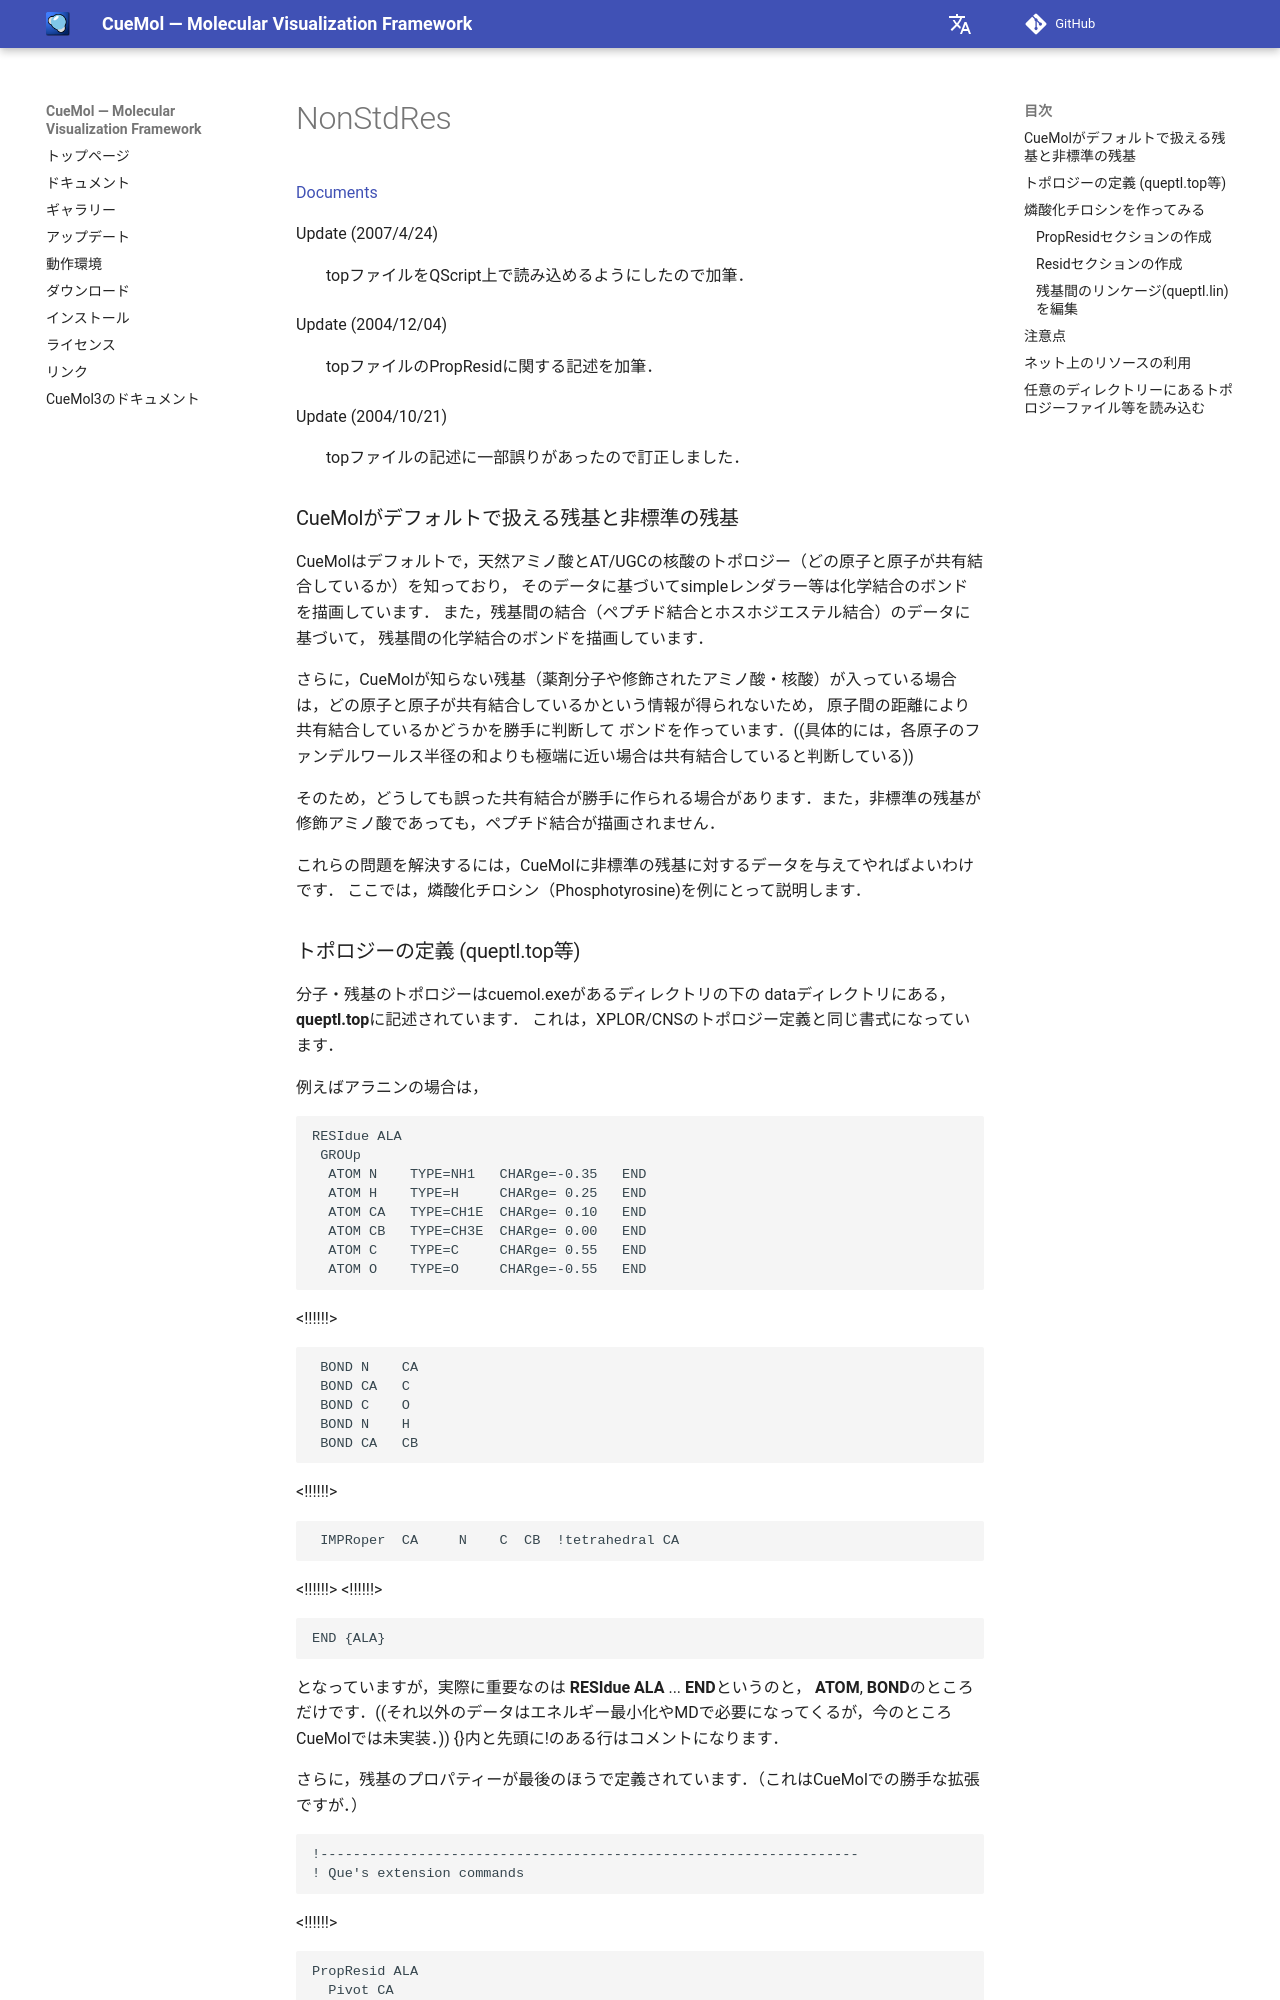

repository: CueMol/cuemol2_docs · page: NonStdRes/index.html · generator: mkdocs

[Documents](../Documents)


Update (2007/4/24)
:   topファイルをQScript上で読み込めるようにしたので加筆．

Update (2004/12/04)
:   topファイルのPropResidに関する記述を加筆．

Update (2004/10/21)
:   topファイルの記述に一部誤りがあったので訂正しました．



### CueMolがデフォルトで扱える残基と非標準の残基
CueMolはデフォルトで，天然アミノ酸とAT/UGCの核酸のトポロジー（どの原子と原子が共有結合しているか）を知っており，
そのデータに基づいてsimpleレンダラー等は化学結合のボンドを描画しています．
また，残基間の結合（ペプチド結合とホスホジエステル結合）のデータに基づいて，
残基間の化学結合のボンドを描画しています．

さらに，CueMolが知らない残基（薬剤分子や修飾されたアミノ酸・核酸）が入っている場合は，どの原子と原子が共有結合しているかという情報が得られないため，
原子間の距離により共有結合しているかどうかを勝手に判断して
ボンドを作っています．((具体的には，各原子のファンデルワールス半径の和よりも極端に近い場合は共有結合していると判断している))

そのため，どうしても誤った共有結合が勝手に作られる場合があります．また，非標準の残基が修飾アミノ酸であっても，ペプチド結合が描画されません．

これらの問題を解決するには，CueMolに非標準の残基に対するデータを与えてやればよいわけです．
ここでは，燐酸化チロシン（Phosphotyrosine)を例にとって説明します．

### トポロジーの定義 (queptl.top等)
分子・残基のトポロジーはcuemol.exeがあるディレクトリの下の
dataディレクトリにある，**queptl.top**に記述されています．
これは，XPLOR/CNSのトポロジー定義と同じ書式になっています．

例えばアラニンの場合は，
```
RESIdue ALA
 GROUp
  ATOM N    TYPE=NH1   CHARge=-0.35   END
  ATOM H    TYPE=H     CHARge= 0.25   END
  ATOM CA   TYPE=CH1E  CHARge= 0.10   END
  ATOM CB   TYPE=CH3E  CHARge= 0.00   END
  ATOM C    TYPE=C     CHARge= 0.55   END  
  ATOM O    TYPE=O     CHARge=-0.55   END  
```
<!!!!!!>
```
 BOND N    CA
 BOND CA   C
 BOND C    O
 BOND N    H
 BOND CA   CB
```
<!!!!!!>
```
 IMPRoper  CA     N    C  CB  !tetrahedral CA
```
<!!!!!!>
<!!!!!!>
```
END {ALA}
```
となっていますが，実際に重要なのは
**RESIdue ALA** ... **END**というのと，
**ATOM**, **BOND**のところだけです．((それ以外のデータはエネルギー最小化やMDで必要になってくるが，今のところCueMolでは未実装．))
{}内と先頭に!のある行はコメントになります．

さらに，残基のプロパティーが最後のほうで定義されています．（これはCueMolでの勝手な拡張ですが．）
```
!------------------------------------------------------------------
! Que's extension commands
```
<!!!!!!>
```
PropResid ALA
  Pivot CA
END
...
```
これで，traceやtubeレンダラーで
原子CAが既定の主鎖原子として扱われるようになります．
逆に，この記述がなければtraceなどでその部分が切れて表示されてしまいます．


あと，**大文字・小文字は同じ**としてあつかわれます．RESIdueもresidueも同じ．

### 燐酸化チロシンを作ってみる
例として燐酸化チロシンを作ってみます．
燐酸化チロシンは，PDBでの残基名は**PTR**のようなので，それにあわせます．
